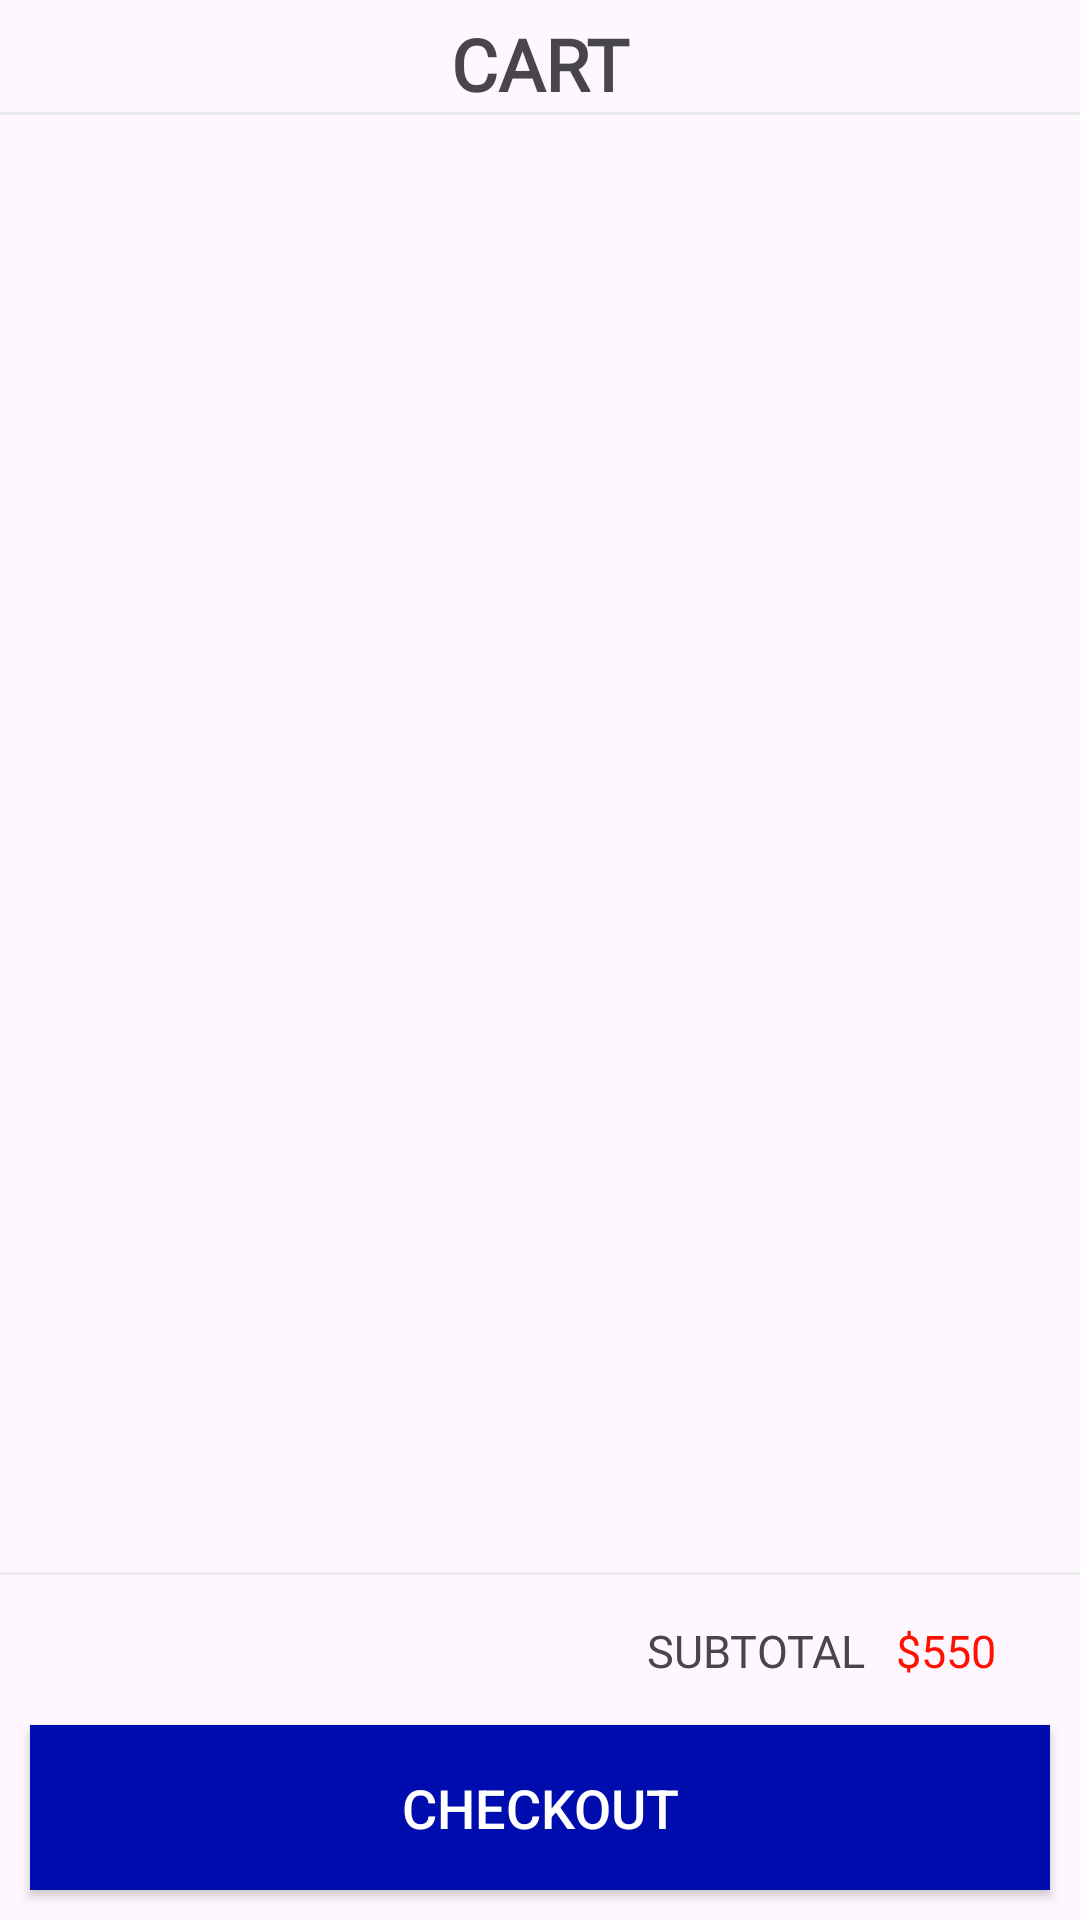

Here is an Android app screen rendered from its layout file. Give the layout XML and the strings, colors and styles it references.
<!-- AndroidManifest.xml: application theme Theme.EYM -->
<!-- res/layout/fragment_cart.xml -->
<?xml version="1.0" encoding="utf-8"?>
<RelativeLayout
    xmlns:android="http://schemas.android.com/apk/res/android"
    android:layout_width="match_parent"
    android:layout_height="match_parent">

<LinearLayout
    android:layout_width="match_parent"
    android:layout_height="match_parent"
    android:layout_above="@+id/subView"
    android:orientation="vertical">

    <TextView
        android:id="@+id/cartTitle"
        android:layout_width="match_parent"
        android:layout_height="wrap_content"
        android:text="CART"
        android:layout_marginTop="5dp"
        android:textStyle="bold"
        android:textSize="24sp"
        android:fontFamily="@font/poppins_thin"
        android:gravity="center">
    </TextView>

    <View
        android:id="@+id/lineCart"
        android:layout_width="match_parent"
        android:layout_height="1dp"
        android:background="@color/g_line"/>

    <androidx.recyclerview.widget.RecyclerView
        android:id="@+id/cartRv"
        android:layout_width="match_parent"
        android:layout_marginTop="5dp"
        android:layout_height="wrap_content">
    </androidx.recyclerview.widget.RecyclerView>
</LinearLayout>


    <View
        android:id="@+id/subView"
        android:layout_width="match_parent"
        android:layout_height="1dp"
        android:layout_above="@id/subLinear"
        android:background="@color/g_line"/>

    <LinearLayout
        android:id="@+id/subLinear"
        android:orientation="horizontal"
        android:layout_width="match_parent"
        android:gravity="end"
        android:layout_marginEnd="28dp"
        android:layout_above="@id/checkoutBtn"
        android:layout_height="40dp">

    <TextView
        android:id="@+id/subtotalText"
        android:layout_width="wrap_content"
        android:layout_height="wrap_content"
        android:text="SUBTOTAL"
        android:textSize="15sp"
        android:layout_marginTop="15dp"
        android:fontFamily="@font/poppins_light">
    </TextView>

    <TextView
        android:id="@+id/subtotalPrice"
        android:layout_width="wrap_content"
        android:text="$550"
        android:fontFamily="@font/poppins_light"
        android:textSize="15sp"
        android:textColor="@color/red"
        android:layout_marginTop="15dp"
        android:layout_marginStart="10dp"
        android:layout_height="wrap_content">
    </TextView>
    </LinearLayout>

    <TextView
        android:id="@+id/checkoutBtn"
        style="@style/buttonAddtoCart"
        android:layout_width="match_parent"
        android:layout_height="55dp"
        android:layout_alignParentBottom="true"
        android:layout_marginStart="10dp"
        android:layout_marginTop="10dp"
        android:layout_marginEnd="10dp"
        android:layout_marginBottom="10dp"
        android:text="CHECKOUT"
        android:textSize="18sp">
    </TextView>

</RelativeLayout>
<!-- resources referenced by this layout -->
<resources>
  <color name="g_line">#E9EAEC</color>
  <color name="red">#FF1100</color>
  <style name="buttonAddtoCart" parent="Widget.AppCompat.Button">
          <item name="android:background">@color/g_blue</item>
          <item name="textAllCaps">false</item>
          <item name="android:textColor">#FFFFFF</item> 
          <item name="android:padding">12dp</item> 
          <item name="android:layout_width">wrap_content</item> 
          <item name="android:layout_height">wrap_content</item> 
          <item name="android:layout_gravity">bottom</item> 
          <item name="android:gravity">center</item> 
      </style>
  <style name="Theme.EYM" parent="Base.Theme.EYM" />
  <color name="g_blue">#000DAE</color>
  <style name="Base.Theme.EYM" parent="Theme.Material3.DayNight">
          
          
      </style>
</resources>
